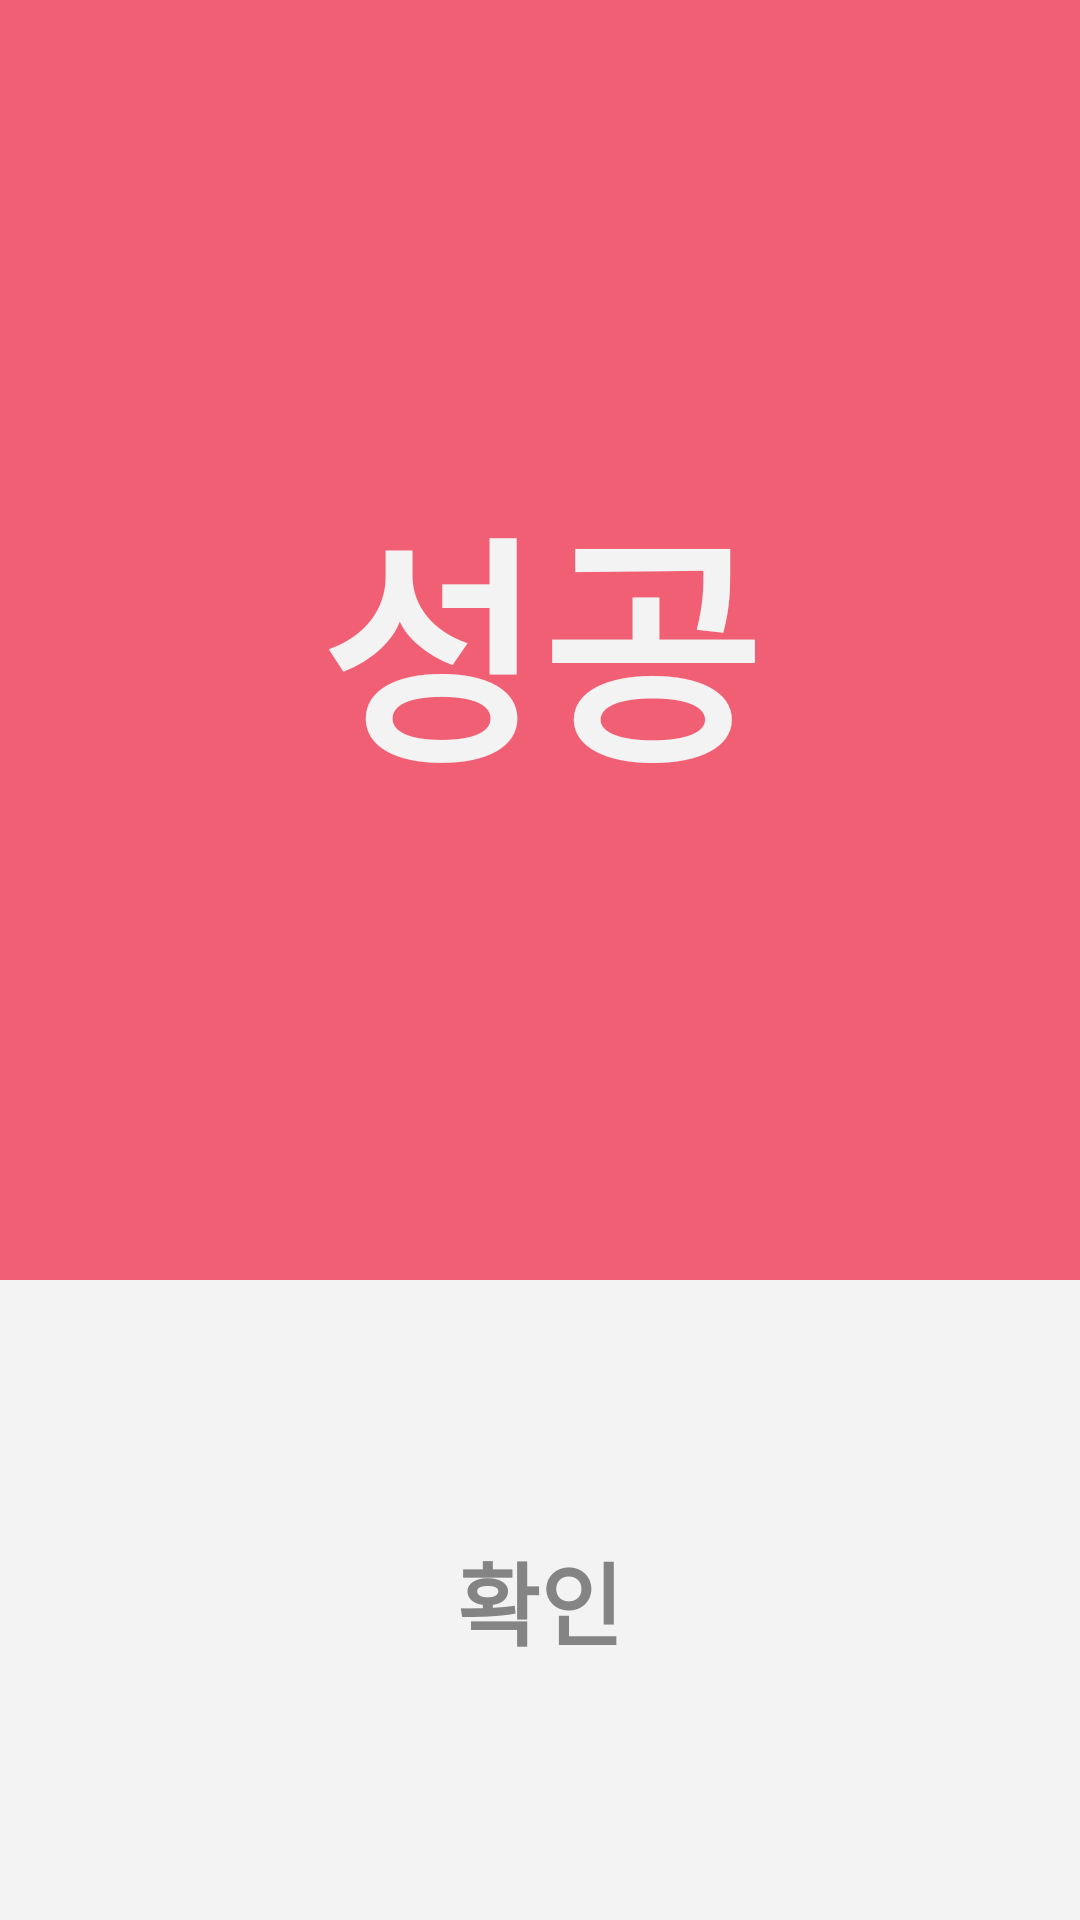

The Android layout XML behind this screen, and the referenced resources:
<!-- AndroidManifest.xml: application theme Theme.1to50Test -->
<!-- res/layout/activity_success_view.xml -->
<?xml version="1.0" encoding="utf-8"?>
<LinearLayout xmlns:android="http://schemas.android.com/apk/res/android"
    xmlns:app="http://schemas.android.com/apk/res-auto"
    xmlns:tools="http://schemas.android.com/tools"
    android:layout_width="match_parent"
    android:layout_height="match_parent"
    android:orientation="vertical"
    android:background="#f3f3f3"
    tools:context=".SuccessView">

    <RelativeLayout
        android:layout_width="match_parent"
        android:layout_height="0dp"
        android:layout_weight="2"
        android:background="#f15f74">

        <TextView
            android:layout_width="wrap_content"
            android:layout_height="wrap_content"
            android:layout_centerInParent="true"
            android:text="@string/success"
            android:textStyle="bold"
            android:textSize="80dp"
            android:textColor="#f3f3f3"/>
    </RelativeLayout>

    <RelativeLayout
        android:id="@+id/ok_button"
        android:layout_width="match_parent"
        android:layout_height="0dp"
        android:layout_weight="1">

        <TextView
            android:layout_width="wrap_content"
            android:layout_height="wrap_content"
            android:layout_centerInParent="true"
            android:text="@string/ok"
            android:textColor="#848484"
            android:textStyle="bold"
            android:textSize="30sp"/>
    </RelativeLayout>

</LinearLayout>
<!-- resources referenced by this layout -->
<resources>
  <string name="ok">확인</string>
  <string name="success">성공</string>
  <style name="Theme.1to50Test" parent="Theme.MaterialComponents.DayNight.DarkActionBar">
          
          <item name="colorPrimary">@color/purple_500</item>
          <item name="colorPrimaryVariant">@color/purple_700</item>
          <item name="colorOnPrimary">@color/white</item>
          
          <item name="colorSecondary">@color/teal_200</item>
          <item name="colorSecondaryVariant">@color/teal_700</item>
          <item name="colorOnSecondary">@color/black</item>
          
          <item name="android:statusBarColor" tools:targetApi="l">?attr/colorPrimaryVariant</item>
          
      </style>
  <!-- not gathered from this repository: default colours our renderer supplied (Android Studio template values) -->
  <color name="purple_500">#FF6200EE</color>
  <color name="purple_700">#FF3700B3</color>
  <color name="teal_200">#FF03DAC5</color>
  <color name="teal_700">#FF018786</color>
  <color name="black">#FF000000</color>
  <color name="white">#FFFFFFFF</color>
</resources>
